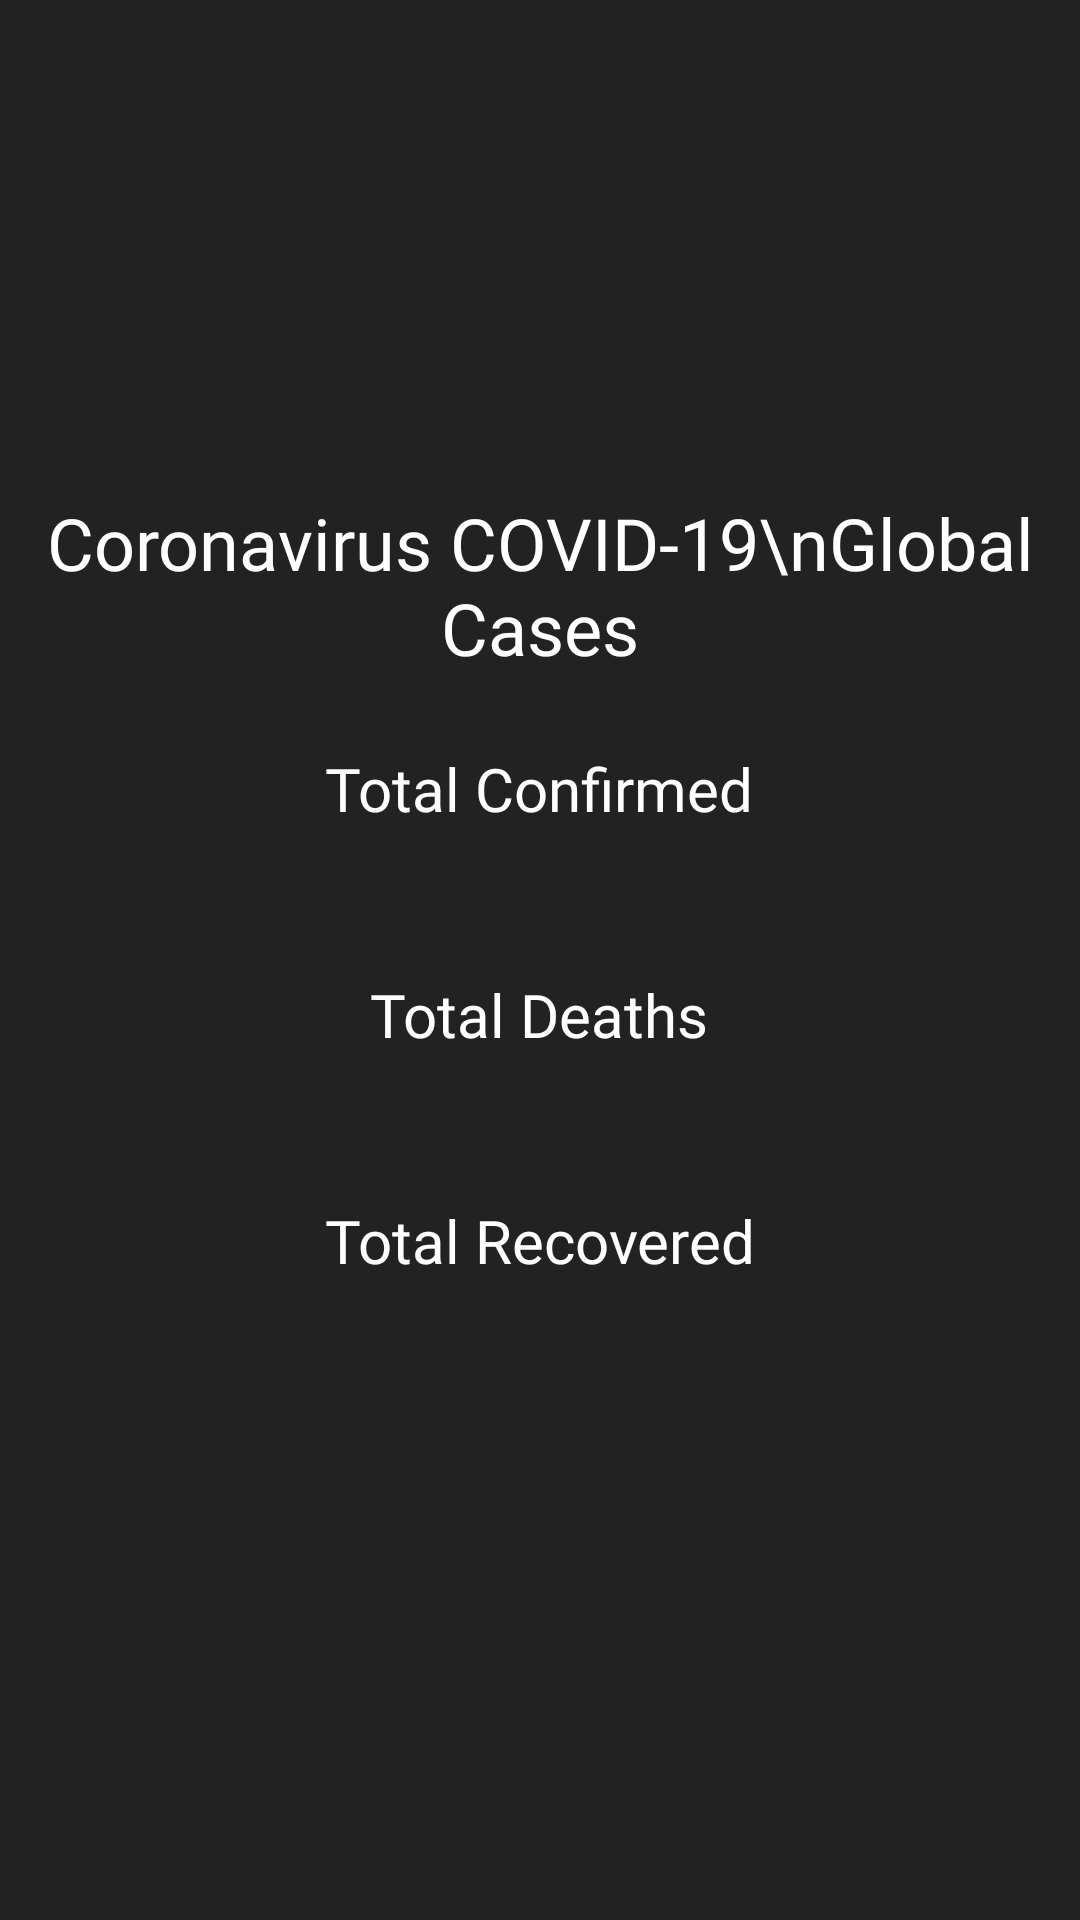

The Android layout XML behind this screen, and the referenced resources:
<!-- AndroidManifest.xml: application theme Theme.HealthCareFinal -->
<!-- res/layout/fragment_home.xml -->
<?xml version="1.0" encoding="utf-8"?>
<RelativeLayout xmlns:android="http://schemas.android.com/apk/res/android"
    xmlns:app="http://schemas.android.com/apk/res-auto"
    xmlns:tools="http://schemas.android.com/tools"
    android:layout_width="match_parent"
    android:layout_height="match_parent"
    android:background="@color/colorPrimary"
    tools:context=".ui.home.HomeFragment">

    <LinearLayout
        android:layout_width="wrap_content"
        android:layout_height="wrap_content"
        android:layout_centerInParent="true"
        android:gravity="center"
        android:orientation="vertical">

        <TextView
            android:layout_width="wrap_content"
            android:layout_height="wrap_content"
            android:fontFamily="@font/poppins_bold"
            android:textColor="#fff"
            android:textSize="24dp"
            android:textAlignment="center"
            android:layout_marginBottom="24dp"
            android:text="Coronavirus COVID-19\nGlobal Cases"
            android:gravity="center_horizontal" />

        <TextView
            android:layout_width="wrap_content"
            android:layout_height="wrap_content"
            android:textColor="#fff"
            android:id="@+id/tvLabelTotalConfirmed"
            style="@style/LableFontStyle"
            android:text="Total Confirmed"/>

        <TextView
            android:layout_width="wrap_content"
            android:layout_height="wrap_content"
            android:textColor="@color/colorTotalConfirmed"
            android:id="@+id/tvTotalConfirmed"
            style="@style/TotalFontStyle"
            tools:text="1233456"/>


        <TextView
            android:layout_width="wrap_content"
            android:layout_height="wrap_content"
            android:textColor="#fff"
            android:id="@+id/tvLabelTotalDeath"
            style="@style/LableFontStyle"
            android:text="Total Deaths"/>

        <TextView
            android:layout_width="wrap_content"
            android:layout_height="wrap_content"
            android:textColor="@color/colorTotalDeaths"
            android:id="@+id/tvTotalDeaths"
            style="@style/TotalFontStyle"
            tools:text="1233456"/>



        <TextView
            android:layout_width="wrap_content"
            android:layout_height="wrap_content"
            android:textColor="#fff"
            android:id="@+id/tvLabelTotalRecovered"
            style="@style/LableFontStyle"
            android:text="Total Recovered"/>

        <TextView
            android:layout_width="wrap_content"
            android:layout_height="wrap_content"
            android:textColor="@color/colorTotalRecovered"
            android:id="@+id/tvTotalRecovered"
            style="@style/TotalFontStyle"
            tools:text="1233456"/>


    </LinearLayout>





</RelativeLayout>
<!-- resources referenced by this layout -->
<resources>
  <color name="colorPrimary">#222222</color>
  <color name="colorTotalConfirmed">#e60000</color>
  <color name="colorTotalDeaths">#999999</color>
  <color name="colorTotalRecovered">#7bb974</color>
  <style name="LableFontStyle">
          <item name="fontFamily">@font/poppins</item>
          <item name="android:textSize">20sp</item>
      </style>
  <style name="TotalFontStyle">
          <item name="fontFamily">@font/poppins_bold</item>
          <item name="android:textSize">36sp</item>
      </style>
  <style name="Theme.HealthCareFinal" parent="Theme.MaterialComponents.DayNight.DarkActionBar">
          
          <item name="colorPrimary">@color/colorPrimary</item>
          <item name="colorPrimaryVariant">@color/black</item>
          <item name="colorOnPrimary">@color/white</item>
          
          <item name="colorSecondary">@color/teal_200</item>
          <item name="colorSecondaryVariant">@color/teal_700</item>
          <item name="colorOnSecondary">@color/black</item>
          
          <item name="android:statusBarColor" tools:targetApi="l">?attr/colorPrimaryVariant</item>
          
      </style>
  <color name="black">#FF000000</color>
  <color name="white">#FFFFFFFF</color>
  <color name="teal_200">#FF03DAC5</color>
  <color name="teal_700">#FF018786</color>
</resources>
